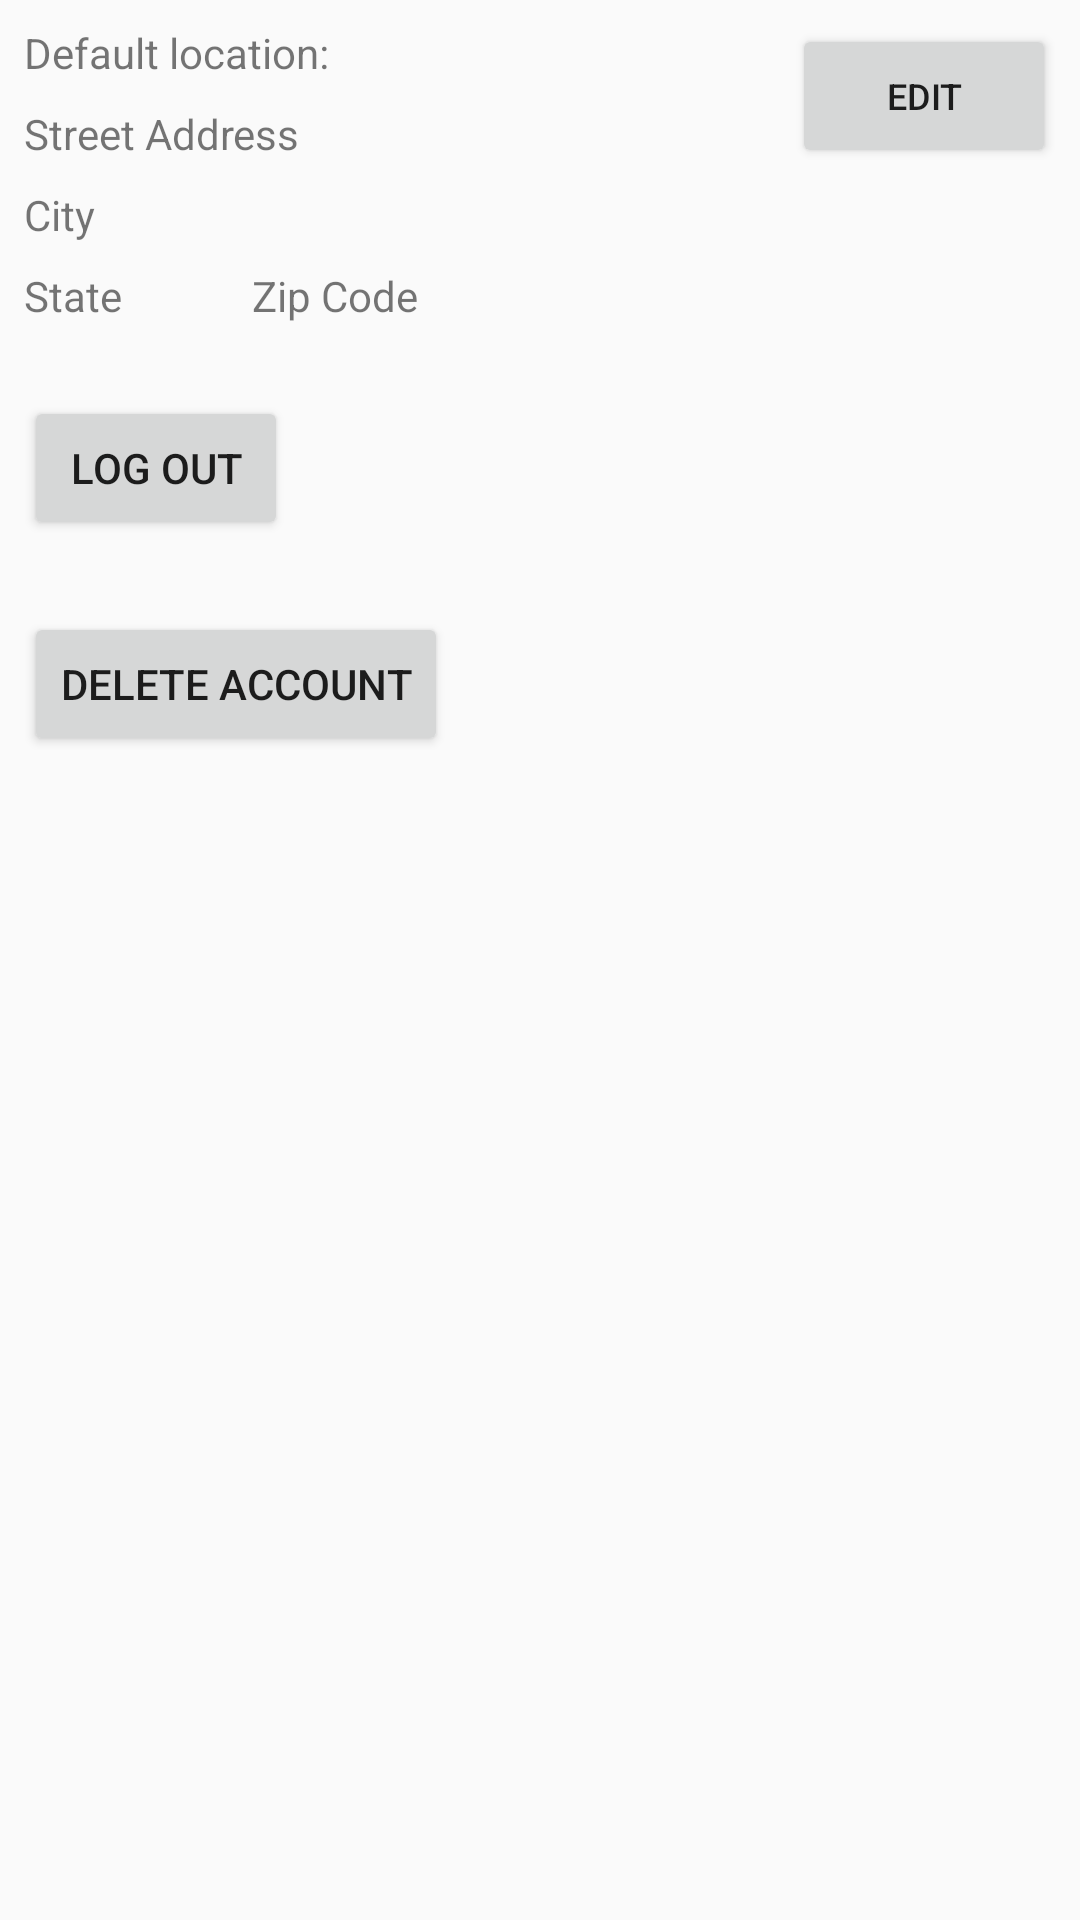

Android layout source for this screen:
<!-- AndroidManifest.xml: application theme AppTheme -->
<!-- res/layout/fragment_settings.xml -->
<?xml version="1.0" encoding="utf-8"?>
<ScrollView xmlns:android="http://schemas.android.com/apk/res/android"
    xmlns:app="http://schemas.android.com/apk/res-auto"
    xmlns:tools="http://schemas.android.com/tools"
    android:layout_width="match_parent"
    android:layout_height="match_parent"
    tools:context=".SettingsFragment"
    android:layout_margin="8dp">

    <android.support.constraint.ConstraintLayout
        android:layout_width="match_parent"
        android:layout_height="wrap_content">

        <Button
            android:id="@+id/delete_account"
            android:layout_width="wrap_content"
            android:layout_height="wrap_content"
            android:layout_marginLeft="8dp"
            android:layout_marginStart="8dp"
            android:layout_marginTop="24dp"
            android:text="delete account"
            app:layout_constraintStart_toStartOf="parent"
            app:layout_constraintTop_toBottomOf="@+id/log_out" />

        <TextView
            android:id="@+id/default_location"
            android:layout_width="wrap_content"
            android:layout_height="wrap_content"
            android:layout_marginLeft="8dp"
            android:layout_marginStart="8dp"
            android:layout_marginTop="8dp"
            android:text="Default location:"
            app:layout_constraintStart_toStartOf="parent"
            app:layout_constraintTop_toTopOf="parent" />

        <TextView
            android:id="@+id/street_address"
            android:layout_width="wrap_content"
            android:layout_height="wrap_content"
            android:layout_marginLeft="8dp"
            android:layout_marginStart="8dp"
            android:layout_marginTop="8dp"
            android:text="Street Address"
            app:layout_constraintStart_toStartOf="parent"
            app:layout_constraintTop_toBottomOf="@+id/default_location" />

        <TextView
            android:id="@+id/city"
            android:layout_width="wrap_content"
            android:layout_height="wrap_content"
            android:layout_marginLeft="8dp"
            android:layout_marginStart="8dp"
            android:layout_marginTop="8dp"
            android:text="City"
            app:layout_constraintStart_toStartOf="parent"
            app:layout_constraintTop_toBottomOf="@+id/street_address" />

        <TextView
            android:id="@+id/state"
            android:layout_width="72dp"
            android:layout_height="wrap_content"
            android:layout_marginLeft="8dp"
            android:layout_marginStart="8dp"
            android:layout_marginTop="8dp"
            android:text="State"
            app:layout_constraintStart_toStartOf="parent"
            app:layout_constraintTop_toBottomOf="@+id/city" />

        <TextView
            android:id="@+id/zip_code"
            android:layout_width="72dp"
            android:layout_height="wrap_content"
            android:layout_marginLeft="4dp"
            android:layout_marginStart="4dp"
            android:layout_marginTop="8dp"
            android:text="Zip Code"
            app:layout_constraintStart_toEndOf="@+id/state"
            app:layout_constraintTop_toBottomOf="@+id/city" />

        <Button
            android:id="@+id/edit_default_address"
            android:layout_width="wrap_content"
            android:layout_height="wrap_content"
            android:layout_marginEnd="8dp"
            android:layout_marginRight="8dp"
            android:layout_marginTop="8dp"
            android:textSize="12sp"
            android:text="edit"
            app:layout_constraintEnd_toEndOf="parent"
            app:layout_constraintTop_toTopOf="parent" />

        <Button
            android:id="@+id/log_out"
            android:layout_width="wrap_content"
            android:layout_height="wrap_content"
            android:layout_marginLeft="8dp"
            android:layout_marginStart="8dp"
            android:layout_marginTop="24dp"
            android:text="log out"
            app:layout_constraintStart_toStartOf="parent"
            app:layout_constraintTop_toBottomOf="@+id/state" />

    </android.support.constraint.ConstraintLayout>

</ScrollView>
<!-- resources referenced by this layout -->
<resources>
  <style name="AppTheme" parent="Base.Theme.AppCompat.Light.DarkActionBar">
          
          <item name="colorPrimary">@color/colorPrimary</item>
          <item name="colorPrimaryDark">@color/colorPrimaryDark</item>
          <item name="colorAccent">@color/colorAccent</item>
      </style>
  <color name="colorPrimary">#3F51B5</color>
  <color name="colorPrimaryDark">#303F9F</color>
  <color name="colorAccent">#FF4081</color>
</resources>
